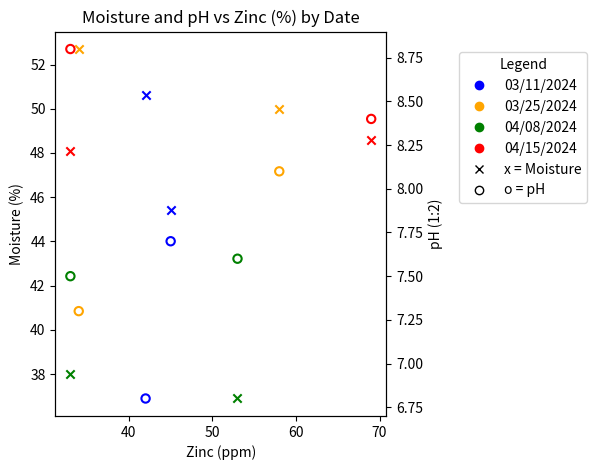

Python code for this plot:
import matplotlib.pyplot as plt
from collections import defaultdict
import matplotlib.lines as mlines

# Input data
data = [
    ('03/11/2024', 42, 50.6, 6.8),
    ('03/11/2024', 45, 45.4, 7.7),
    ('03/25/2024', 58, 50, 8.1),
    ('03/25/2024', 34, 52.7, 7.3),
    ('04/08/2024', 33, 38, 7.5),
    ('04/08/2024', 53, 36.9, 7.6),
    ('04/15/2024', 33, 48.1, 8.8),
    ('04/15/2024', 69, 48.6, 8.4),
]

# Group data by date
grouped = defaultdict(list)
for date, n, moisture, ph in data:
    grouped[date].append((n, moisture, ph))

# Plotting
fig, ax1 = plt.subplots()
ax2 = ax1.twinx()

# Custom color map
color_map = {
    '03/11/2024': 'blue',
    '03/25/2024': 'orange',
    '04/08/2024': 'green',
    '04/15/2024': 'red',
}

# Plot data with hollow markers (no individual labels)
for date, records in grouped.items():
    zinc = [r[0] for r in records]
    moisture = [r[1] for r in records]
    ph = [r[2] for r in records]
    color = color_map[date]

    ax1.scatter(zinc, moisture, color=color, marker='x', linewidths=1.5)
    ax2.scatter(zinc, ph, edgecolors=color, facecolors='none', marker='o', linewidths=1.5)

# Custom legend: one entry per date, plus marker explanation
legend_elements = [
    # Date-color legend entries
    mlines.Line2D([], [], color='blue', marker='o', linestyle='None', label='03/11/2024'),
    mlines.Line2D([], [], color='orange', marker='o', linestyle='None', label='03/25/2024'),
    mlines.Line2D([], [], color='green', marker='o', linestyle='None', label='04/08/2024'),
    mlines.Line2D([], [], color='red', marker='o', linestyle='None', label='04/15/2024'),

    # Marker shape legend entries
    mlines.Line2D([], [], color='black', marker='x', linestyle='None', label='x = Moisture'),
    mlines.Line2D([], [], color='black', marker='o', linestyle='None', markerfacecolor='none', label='o = pH'),
]

# Show legend
ax1.legend(handles=legend_elements, title='Legend', loc='center left', bbox_to_anchor=(1.2, 0.75))

# Axis labels and title
ax1.set_xlabel('Zinc (ppm)')
ax1.set_ylabel('Moisture (%)')
ax2.set_ylabel('pH (1:2)')
plt.title('Moisture and pH vs Zinc (%) by Date')

plt.tight_layout()
plt.show()